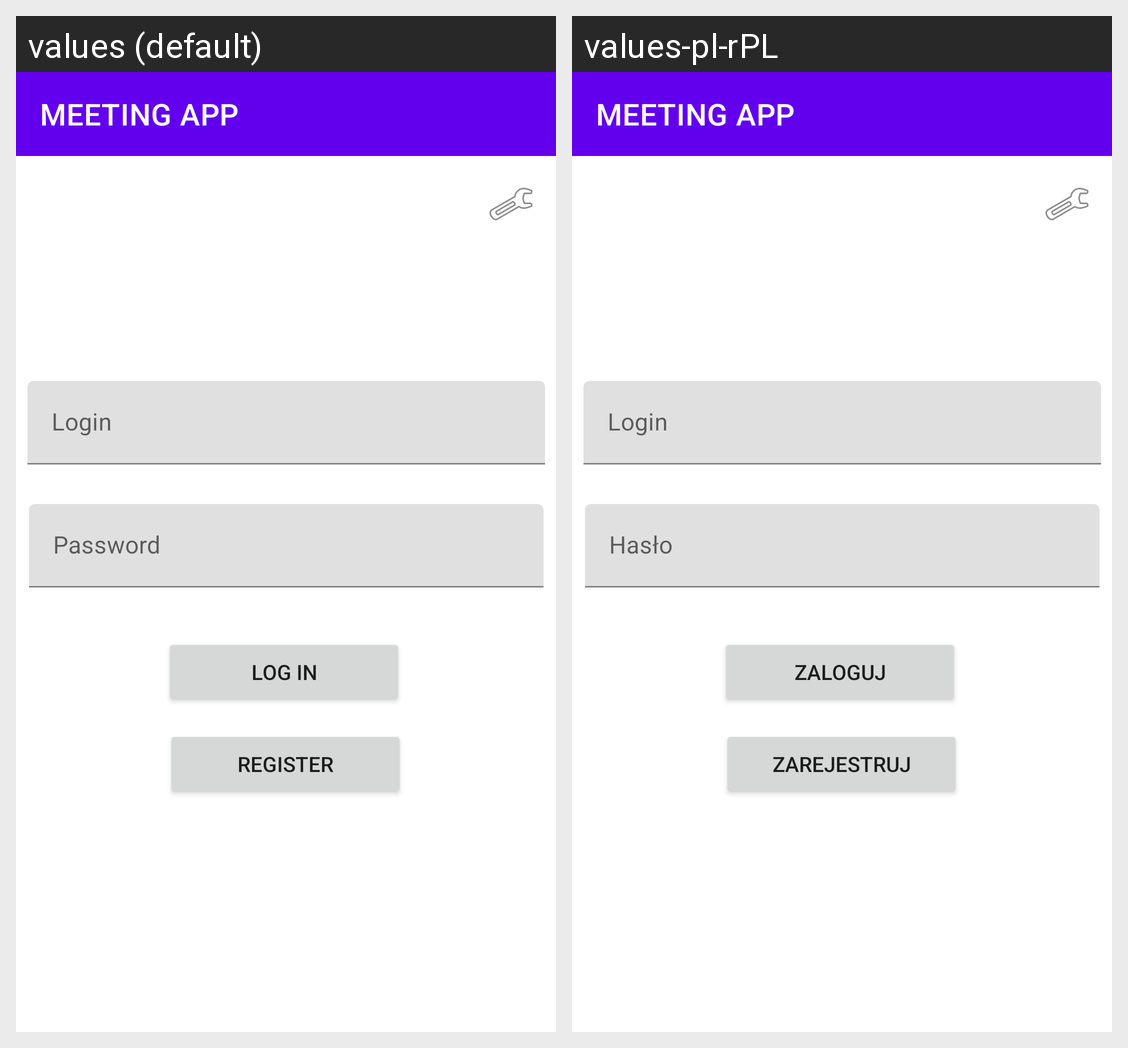

Strings drawn on this Android screen and how each of the app's shown locales translates them:
Android screen res/layout/login_activity.xml rendered under 2 locales, left to right: values (default), values-pl-rPL. Device: Nexus 5 (rendered at 1080×1920; each locale shown at half size, 540×960, under a caption strip naming it); theme Theme.MaterialComponents.Light.NoActionBar.
Strings drawn on this screen, with the default value and each locale's value (text and hints the layout hard-codes, and strings that could not be matched under every locale, appear in the picture but are not listed):

usernameHint
  values: Login
  values-pl-rPL: Login

passHint
  values: Password
  values-pl-rPL: Hasło

register
  values: Register
  values-pl-rPL: Zarejestruj

login
  values: Log in
  values-pl-rPL: Zaloguj
